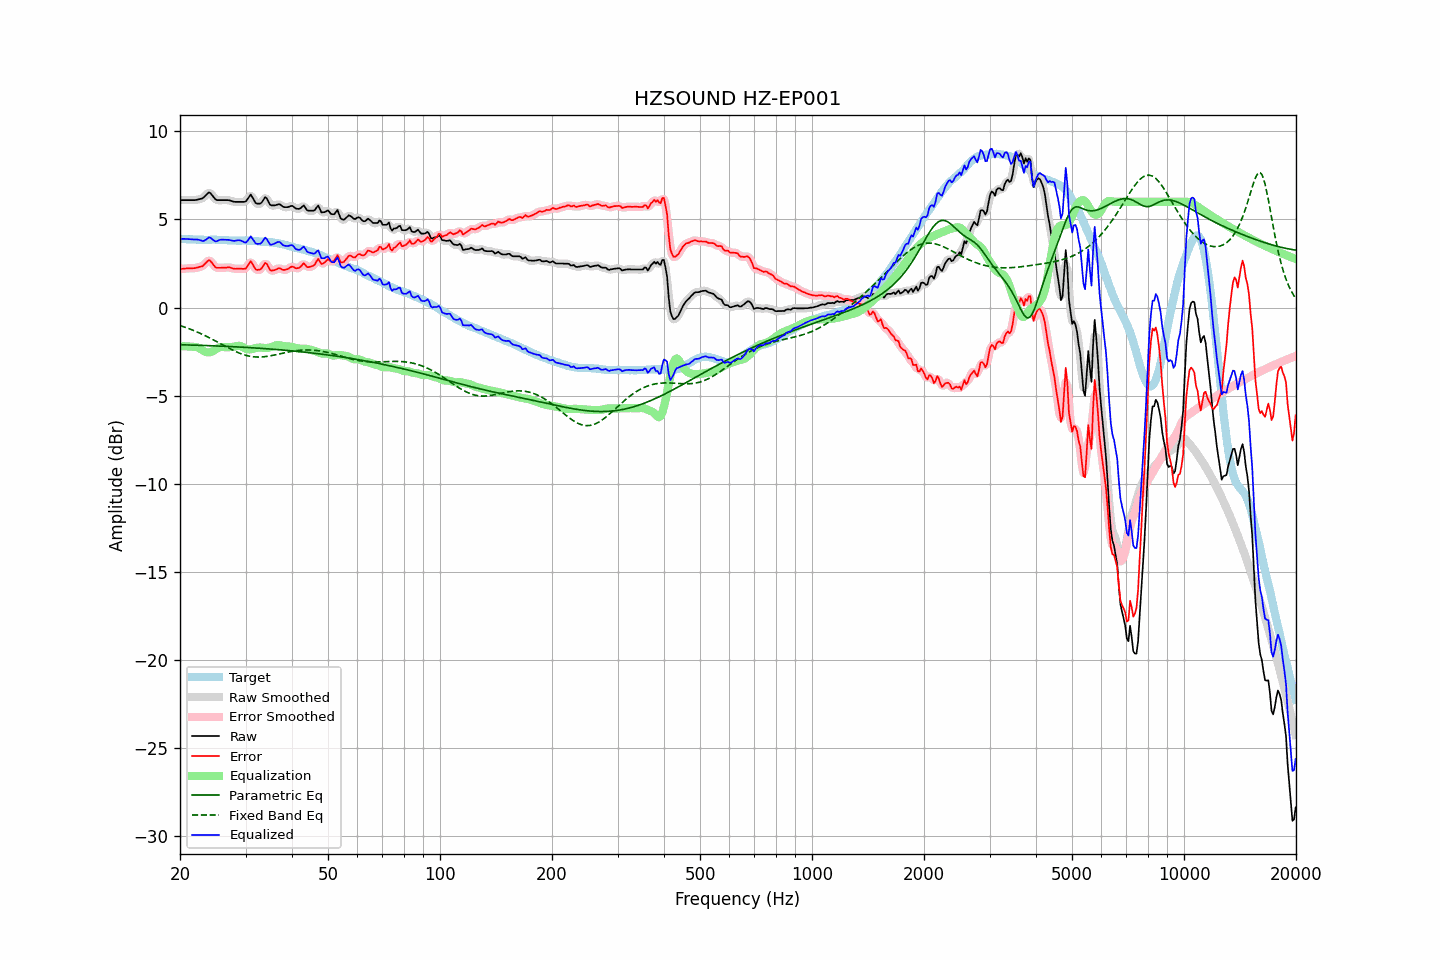

The file beside this chart, header and first rows:
frequency, raw, error, smoothed, error_smoothed, equalization, parametric_eq, fixed_band_eq, equalized_raw, equalized_smoothed, target
20.00, 6.10, 2.19, 6.10, 2.19, -2.20, -2.11, -1.02, 3.90, 3.90, 3.91
20.20, 6.10, 2.20, 6.10, 2.20, -2.20, -2.12, -1.05, 3.90, 3.90, 3.90
20.40, 6.10, 2.20, 6.10, 2.20, -2.20, -2.12, -1.08, 3.90, 3.90, 3.90
20.61, 6.10, 2.21, 6.10, 2.21, -2.20, -2.12, -1.12, 3.90, 3.90, 3.89
20.81, 6.10, 2.22, 6.10, 2.22, -2.21, -2.12, -1.15, 3.89, 3.89, 3.88
21.02, 6.10, 2.23, 6.10, 2.23, -2.21, -2.13, -1.18, 3.89, 3.89, 3.87
21.23, 6.10, 2.23, 6.10, 2.23, -2.22, -2.13, -1.22, 3.88, 3.88, 3.87
21.44, 6.10, 2.22, 6.10, 2.23, -2.23, -2.13, -1.25, 3.87, 3.87, 3.88
21.66, 6.10, 2.23, 6.10, 2.23, -2.23, -2.13, -1.29, 3.87, 3.87, 3.87
21.87, 6.10, 2.23, 6.10, 2.24, -2.24, -2.14, -1.33, 3.86, 3.86, 3.87
22.09, 6.11, 2.25, 6.11, 2.25, -2.25, -2.14, -1.36, 3.86, 3.86, 3.86
22.31, 6.13, 2.27, 6.13, 2.28, -2.27, -2.14, -1.40, 3.86, 3.86, 3.85
22.54, 6.15, 2.30, 6.15, 2.29, -2.31, -2.15, -1.44, 3.84, 3.84, 3.84
22.76, 6.18, 2.33, 6.17, 2.32, -2.36, -2.15, -1.49, 3.81, 3.81, 3.85
22.99, 6.20, 2.35, 6.21, 2.37, -2.43, -2.15, -1.53, 3.77, 3.79, 3.85
23.22, 6.28, 2.44, 6.28, 2.43, -2.48, -2.16, -1.57, 3.79, 3.80, 3.84
23.45, 6.37, 2.53, 6.37, 2.53, -2.53, -2.16, -1.62, 3.84, 3.85, 3.84
23.69, 6.46, 2.62, 6.47, 2.63, -2.55, -2.16, -1.66, 3.91, 3.92, 3.84
23.92, 6.54, 2.70, 6.50, 2.66, -2.55, -2.17, -1.71, 3.99, 3.95, 3.84
24.16, 6.49, 2.64, 6.48, 2.63, -2.53, -2.17, -1.75, 3.96, 3.95, 3.85
24.40, 6.38, 2.52, 6.38, 2.53, -2.50, -2.17, -1.80, 3.88, 3.89, 3.86
24.65, 6.26, 2.40, 6.26, 2.40, -2.45, -2.18, -1.85, 3.81, 3.81, 3.86
24.89, 6.15, 2.29, 6.16, 2.31, -2.39, -2.18, -1.90, 3.76, 3.77, 3.86
25.14, 6.10, 2.25, 6.11, 2.26, -2.33, -2.18, -1.95, 3.77, 3.78, 3.85
25.39, 6.10, 2.25, 6.09, 2.25, -2.28, -2.19, -2.00, 3.82, 3.81, 3.84
25.65, 6.10, 2.26, 6.09, 2.25, -2.25, -2.19, -2.05, 3.84, 3.84, 3.84
25.91, 6.10, 2.26, 6.10, 2.26, -2.24, -2.20, -2.10, 3.85, 3.85, 3.84
26.16, 6.10, 2.26, 6.10, 2.26, -2.25, -2.20, -2.15, 3.85, 3.85, 3.84
26.43, 6.10, 2.27, 6.10, 2.27, -2.25, -2.20, -2.20, 3.84, 3.85, 3.83
26.69, 6.10, 2.27, 6.10, 2.27, -2.26, -2.21, -2.24, 3.84, 3.84, 3.83
26.96, 6.10, 2.28, 6.09, 2.28, -2.26, -2.21, -2.29, 3.84, 3.84, 3.82
27.23, 6.08, 2.27, 6.08, 2.27, -2.25, -2.22, -2.34, 3.83, 3.82, 3.81
27.50, 6.05, 2.24, 6.05, 2.24, -2.24, -2.22, -2.39, 3.81, 3.81, 3.80
27.77, 6.02, 2.21, 6.02, 2.22, -2.23, -2.23, -2.43, 3.79, 3.79, 3.80
28.05, 6.00, 2.20, 6.00, 2.20, -2.22, -2.23, -2.48, 3.78, 3.79, 3.80
28.33, 6.00, 2.20, 6.00, 2.20, -2.20, -2.24, -2.52, 3.80, 3.80, 3.80
28.62, 6.00, 2.21, 6.00, 2.20, -2.18, -2.24, -2.56, 3.82, 3.82, 3.79
28.90, 6.00, 2.20, 6.00, 2.20, -2.18, -2.25, -2.59, 3.82, 3.82, 3.80
29.19, 6.00, 2.20, 6.00, 2.20, -2.20, -2.25, -2.63, 3.80, 3.80, 3.80
29.48, 6.00, 2.19, 5.99, 2.18, -2.24, -2.26, -2.66, 3.75, 3.74, 3.80
29.78, 6.00, 2.20, 6.00, 2.20, -2.30, -2.26, -2.69, 3.70, 3.71, 3.80
30.08, 6.03, 2.22, 6.06, 2.25, -2.34, -2.27, -2.72, 3.69, 3.71, 3.81
30.38, 6.16, 2.36, 6.18, 2.38, -2.37, -2.27, -2.74, 3.78, 3.80, 3.80
30.68, 6.29, 2.49, 6.29, 2.50, -2.38, -2.28, -2.76, 3.91, 3.91, 3.80
30.99, 6.42, 2.63, 6.34, 2.55, -2.37, -2.28, -2.78, 4.04, 3.97, 3.78
31.30, 6.27, 2.49, 6.27, 2.49, -2.35, -2.29, -2.79, 3.92, 3.92, 3.78
31.61, 6.11, 2.33, 6.12, 2.35, -2.32, -2.29, -2.80, 3.79, 3.80, 3.78
31.93, 5.94, 2.17, 5.98, 2.21, -2.30, -2.30, -2.81, 3.64, 3.68, 3.77
32.24, 5.90, 2.13, 5.90, 2.13, -2.29, -2.31, -2.81, 3.61, 3.61, 3.76
32.57, 5.90, 2.15, 5.88, 2.12, -2.28, -2.31, -2.81, 3.62, 3.60, 3.75
32.89, 5.90, 2.16, 5.92, 2.17, -2.27, -2.32, -2.81, 3.62, 3.64, 3.74
33.22, 5.99, 2.25, 6.02, 2.28, -2.28, -2.32, -2.81, 3.71, 3.74, 3.74
33.55, 6.13, 2.40, 6.14, 2.40, -2.29, -2.33, -2.80, 3.84, 3.85, 3.73
33.89, 6.27, 2.54, 6.21, 2.48, -2.30, -2.34, -2.79, 3.97, 3.91, 3.73
34.23, 6.19, 2.47, 6.16, 2.44, -2.30, -2.34, -2.78, 3.89, 3.86, 3.72
34.57, 6.02, 2.30, 6.03, 2.32, -2.29, -2.35, -2.76, 3.73, 3.74, 3.72
34.92, 5.84, 2.14, 5.89, 2.18, -2.26, -2.36, -2.75, 3.58, 3.62, 3.70
35.27, 5.80, 2.09, 5.80, 2.10, -2.23, -2.36, -2.73, 3.57, 3.57, 3.71
35.62, 5.80, 2.11, 5.78, 2.09, -2.19, -2.37, -2.71, 3.60, 3.59, 3.69
35.97, 5.80, 2.13, 5.81, 2.13, -2.16, -2.38, -2.69, 3.64, 3.65, 3.67
... 635 more rows
